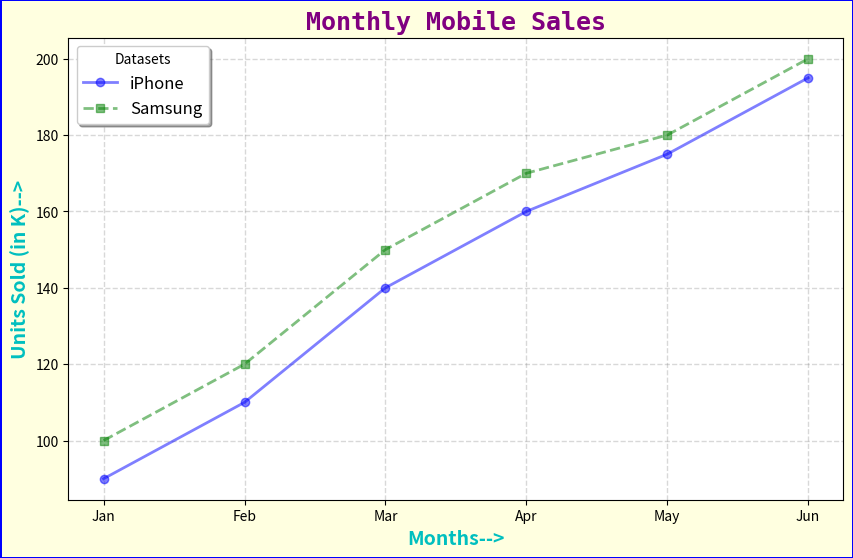

This chart was generated by the following Python code:
'''
Multiple Line Charts: 
                Call plt.plot() Multiple Times
                Each call to plt.plot() adds another line to the same axes until you call plt.show().
                They’re perfect for trend comparison 
'''

import matplotlib.pyplot as plt

months = ["Jan","Feb","Mar","Apr","May","Jun"]

iphone = [90,110,140,160,175,195]

samsung = [100,120,150,170,180,200]
plt.figure(figsize=(10,6), dpi=100, facecolor="lightyellow", edgecolor="blue", linewidth=2)

plt.plot(
    months,
    iphone,
    color="blue",
    marker="o",
    linewidth=2,
    label="iPhone",
    alpha=0.5
)

plt.plot(
    months,
    samsung,
    color="green",
    linestyle="--",
    marker="s",
    linewidth=2,
    label="Samsung",
    alpha=0.5
)

plt.title("Monthly Mobile Sales",
          fontfamily='monospace',
          fontsize=18,
          color="purple",
          fontweight="bold")

plt.xlabel("Months-->",fontsize='14', color='c',fontweight='bold')
plt.ylabel("Units Sold (in K)-->",fontsize='14', color='c',fontweight='bold')

plt.grid( color="gray",
          linestyle="--",
          linewidth=1,
          alpha=0.3)

plt.legend(loc="best", fontsize=12, title="Datasets", shadow=True, frameon=True)

plt.show()
